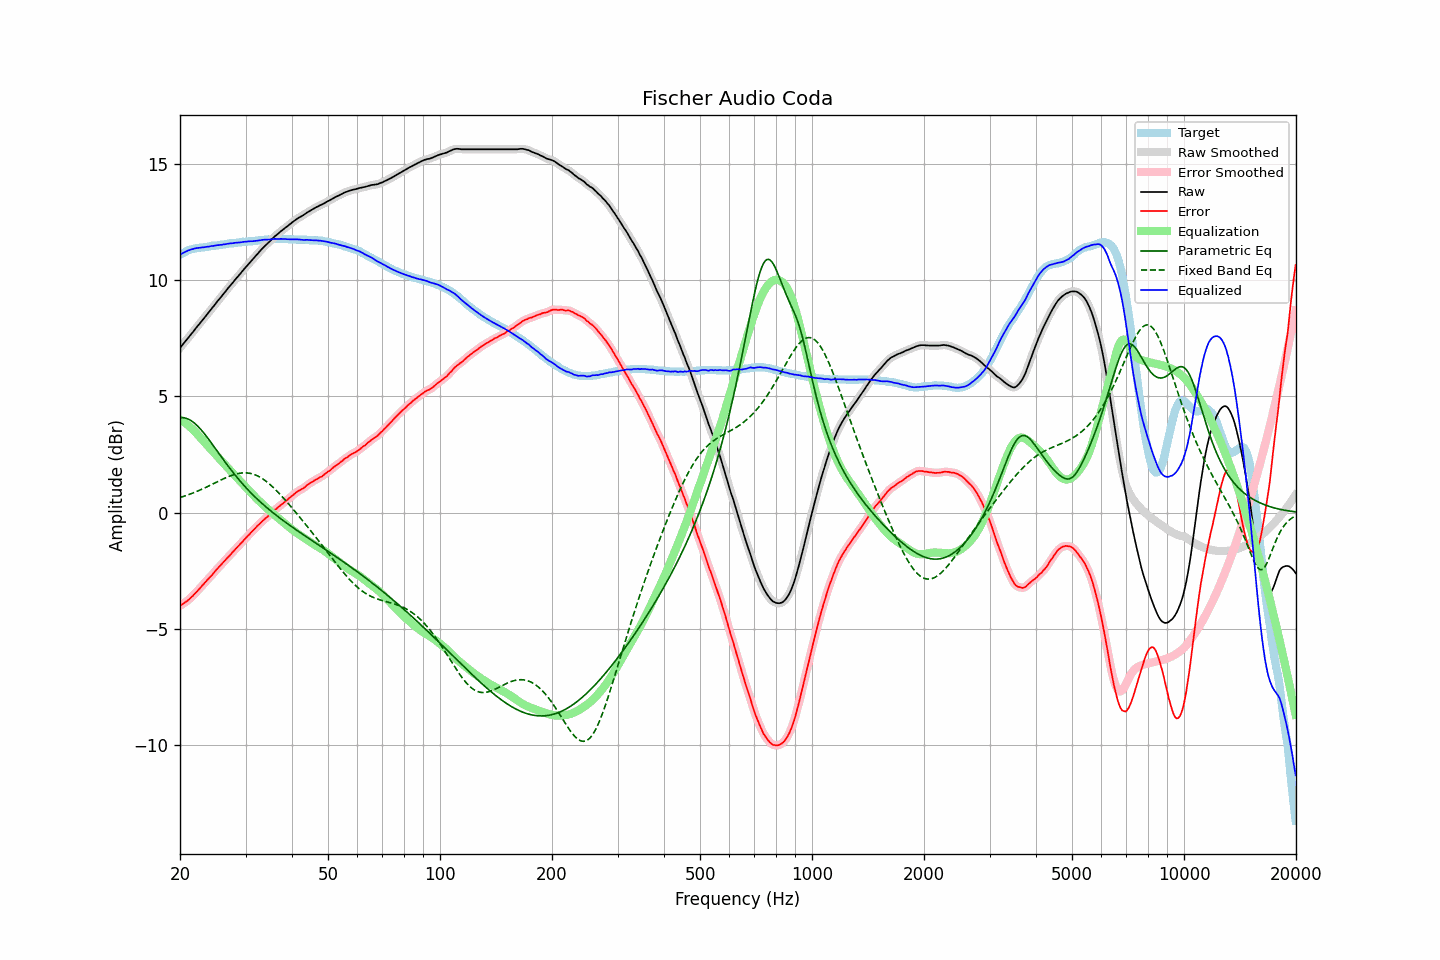

The file beside this chart, header and first rows:
frequency, raw, error, smoothed, error_smoothed, equalization, parametric_eq, fixed_band_eq, equalized_raw, equalized_smoothed, target
20.00, 7.08, -4.01, 7.08, -4.01, 4.01, 4.08, 0.65, 11.08, 11.08, 11.09
20.20, 7.17, -3.96, 7.17, -3.96, 3.96, 4.08, 0.67, 11.13, 11.13, 11.13
20.40, 7.25, -3.92, 7.25, -3.91, 3.92, 4.08, 0.69, 11.16, 11.17, 11.17
20.61, 7.34, -3.86, 7.34, -3.86, 3.87, 4.07, 0.72, 11.20, 11.20, 11.19
20.81, 7.42, -3.82, 7.42, -3.82, 3.81, 4.05, 0.74, 11.23, 11.23, 11.24
21.02, 7.51, -3.77, 7.51, -3.76, 3.76, 4.02, 0.76, 11.27, 11.26, 11.28
21.23, 7.59, -3.71, 7.59, -3.71, 3.70, 3.99, 0.79, 11.29, 11.29, 11.30
21.44, 7.68, -3.64, 7.68, -3.64, 3.64, 3.95, 0.82, 11.32, 11.31, 11.32
21.66, 7.76, -3.58, 7.76, -3.57, 3.57, 3.90, 0.84, 11.33, 11.33, 11.33
21.87, 7.85, -3.50, 7.85, -3.50, 3.50, 3.85, 0.87, 11.35, 11.35, 11.35
22.09, 7.94, -3.43, 7.94, -3.43, 3.43, 3.79, 0.90, 11.37, 11.36, 11.37
22.31, 8.02, -3.36, 8.02, -3.35, 3.35, 3.72, 0.93, 11.37, 11.38, 11.38
22.54, 8.11, -3.28, 8.11, -3.28, 3.28, 3.65, 0.96, 11.38, 11.38, 11.39
22.76, 8.19, -3.21, 8.19, -3.20, 3.20, 3.57, 0.99, 11.39, 11.39, 11.40
22.99, 8.28, -3.12, 8.28, -3.12, 3.12, 3.49, 1.02, 11.40, 11.40, 11.40
23.22, 8.36, -3.05, 8.36, -3.04, 3.05, 3.41, 1.05, 11.41, 11.41, 11.41
23.45, 8.45, -2.97, 8.45, -2.97, 2.97, 3.32, 1.08, 11.42, 11.42, 11.42
23.69, 8.54, -2.89, 8.53, -2.89, 2.89, 3.23, 1.12, 11.43, 11.43, 11.43
23.92, 8.62, -2.82, 8.62, -2.82, 2.82, 3.14, 1.15, 11.44, 11.44, 11.44
24.16, 8.71, -2.75, 8.71, -2.75, 2.74, 3.04, 1.18, 11.45, 11.45, 11.46
24.40, 8.80, -2.68, 8.79, -2.67, 2.66, 2.95, 1.22, 11.46, 11.46, 11.48
24.65, 8.88, -2.59, 8.88, -2.59, 2.59, 2.85, 1.25, 11.47, 11.47, 11.47
24.89, 8.97, -2.51, 8.97, -2.51, 2.51, 2.76, 1.29, 11.48, 11.48, 11.48
25.14, 9.06, -2.43, 9.06, -2.43, 2.43, 2.66, 1.32, 11.49, 11.49, 11.49
25.39, 9.14, -2.36, 9.14, -2.36, 2.36, 2.56, 1.35, 11.50, 11.50, 11.50
25.65, 9.23, -2.29, 9.23, -2.28, 2.28, 2.47, 1.39, 11.51, 11.51, 11.52
25.91, 9.31, -2.21, 9.31, -2.21, 2.21, 2.37, 1.42, 11.51, 11.52, 11.52
26.16, 9.40, -2.13, 9.39, -2.13, 2.13, 2.27, 1.45, 11.53, 11.53, 11.53
26.43, 9.48, -2.06, 9.48, -2.05, 2.06, 2.18, 1.48, 11.53, 11.54, 11.54
26.69, 9.57, -1.98, 9.57, -1.98, 1.98, 2.09, 1.52, 11.55, 11.55, 11.55
26.96, 9.66, -1.91, 9.65, -1.91, 1.91, 1.99, 1.54, 11.56, 11.56, 11.57
27.23, 9.74, -1.84, 9.74, -1.83, 1.83, 1.90, 1.57, 11.57, 11.57, 11.58
27.50, 9.82, -1.76, 9.82, -1.76, 1.76, 1.81, 1.60, 11.57, 11.57, 11.58
27.77, 9.90, -1.68, 9.90, -1.68, 1.68, 1.73, 1.62, 11.58, 11.58, 11.58
28.05, 9.99, -1.61, 9.99, -1.60, 1.61, 1.64, 1.64, 11.60, 11.59, 11.60
28.33, 10.07, -1.53, 10.07, -1.53, 1.53, 1.55, 1.66, 11.60, 11.60, 11.60
28.62, 10.15, -1.46, 10.15, -1.46, 1.46, 1.47, 1.68, 11.60, 11.61, 11.61
28.90, 10.23, -1.39, 10.23, -1.39, 1.38, 1.39, 1.69, 11.61, 11.61, 11.62
29.19, 10.31, -1.31, 10.31, -1.31, 1.31, 1.31, 1.70, 11.62, 11.62, 11.62
29.48, 10.40, -1.25, 10.39, -1.24, 1.24, 1.23, 1.71, 11.63, 11.63, 11.65
29.78, 10.48, -1.16, 10.48, -1.16, 1.16, 1.15, 1.71, 11.64, 11.64, 11.64
30.08, 10.56, -1.09, 10.56, -1.09, 1.09, 1.08, 1.71, 11.65, 11.65, 11.65
30.38, 10.64, -1.01, 10.64, -1.01, 1.02, 1.00, 1.71, 11.65, 11.65, 11.65
30.68, 10.72, -0.95, 10.72, -0.94, 0.94, 0.93, 1.70, 11.66, 11.66, 11.67
30.99, 10.80, -0.87, 10.79, -0.87, 0.87, 0.86, 1.68, 11.67, 11.66, 11.67
31.30, 10.87, -0.80, 10.87, -0.80, 0.80, 0.79, 1.67, 11.66, 11.67, 11.67
31.61, 10.95, -0.73, 10.95, -0.73, 0.72, 0.72, 1.64, 11.67, 11.67, 11.68
31.93, 11.03, -0.66, 11.03, -0.65, 0.65, 0.65, 1.62, 11.68, 11.68, 11.69
32.24, 11.11, -0.58, 11.11, -0.58, 0.58, 0.59, 1.59, 11.69, 11.69, 11.69
32.57, 11.19, -0.52, 11.19, -0.51, 0.52, 0.52, 1.55, 11.70, 11.70, 11.71
32.89, 11.26, -0.45, 11.26, -0.44, 0.45, 0.46, 1.52, 11.71, 11.71, 11.71
33.22, 11.34, -0.38, 11.34, -0.38, 0.38, 0.40, 1.47, 11.72, 11.72, 11.72
33.55, 11.41, -0.32, 11.41, -0.32, 0.32, 0.33, 1.43, 11.73, 11.73, 11.73
33.89, 11.48, -0.26, 11.48, -0.26, 0.26, 0.27, 1.38, 11.74, 11.73, 11.74
34.23, 11.54, -0.20, 11.54, -0.20, 0.19, 0.22, 1.32, 11.73, 11.74, 11.74
34.57, 11.61, -0.14, 11.60, -0.14, 0.13, 0.16, 1.27, 11.74, 11.74, 11.75
34.92, 11.67, -0.08, 11.67, -0.08, 0.07, 0.10, 1.21, 11.74, 11.74, 11.75
35.27, 11.74, -0.02, 11.74, -0.01, 0.01, 0.04, 1.15, 11.75, 11.75, 11.76
35.62, 11.81, 0.05, 11.81, 0.05, -0.05, -0.01, 1.08, 11.76, 11.76, 11.76
35.97, 11.88, 0.12, 11.87, 0.11, -0.11, -0.07, 1.02, 11.77, 11.76, 11.76
... 635 more rows
